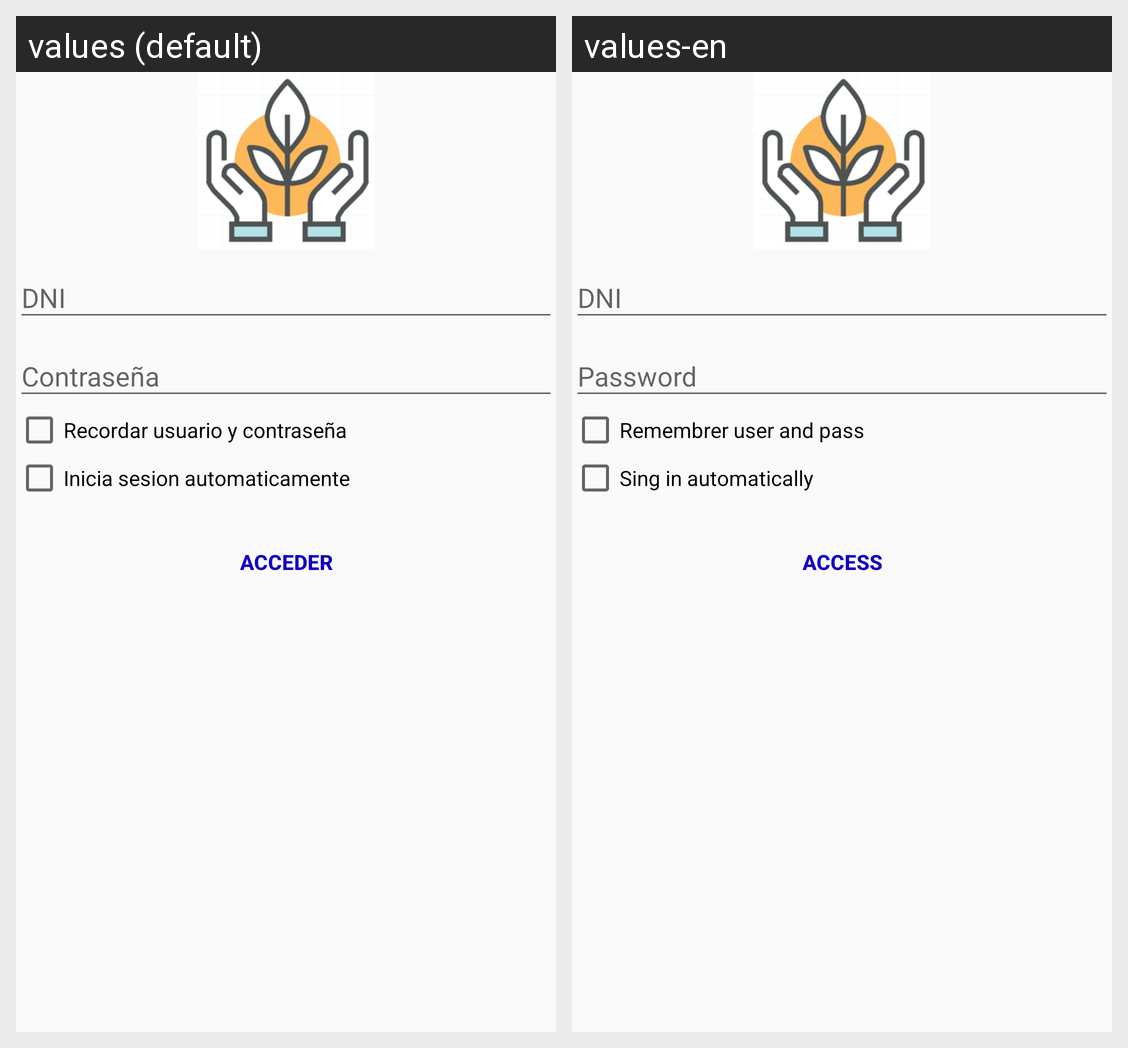

Locale-by-locale string values for the Android screen shown in this grid:
Android screen res/layout/activity_login.xml rendered under 2 locales, left to right: values (default), values-en. Device: Nexus 5 (rendered at 1080×1920; each locale shown at half size, 540×960, under a caption strip naming it); theme AppTheme.
Strings drawn on this screen, with the default value and each locale's value (text and hints the layout hard-codes, and strings that could not be matched under every locale, appear in the picture but are not listed):

recordar
  values: Recordar usuario y contraseña
  values-en: Remembrer user and pass

inicia_sesion_automaticamente
  values: Inicia sesion automaticamente
  values-en: Sing in automatically

action_sign_in
  values: Acceder
  values-en: Access
